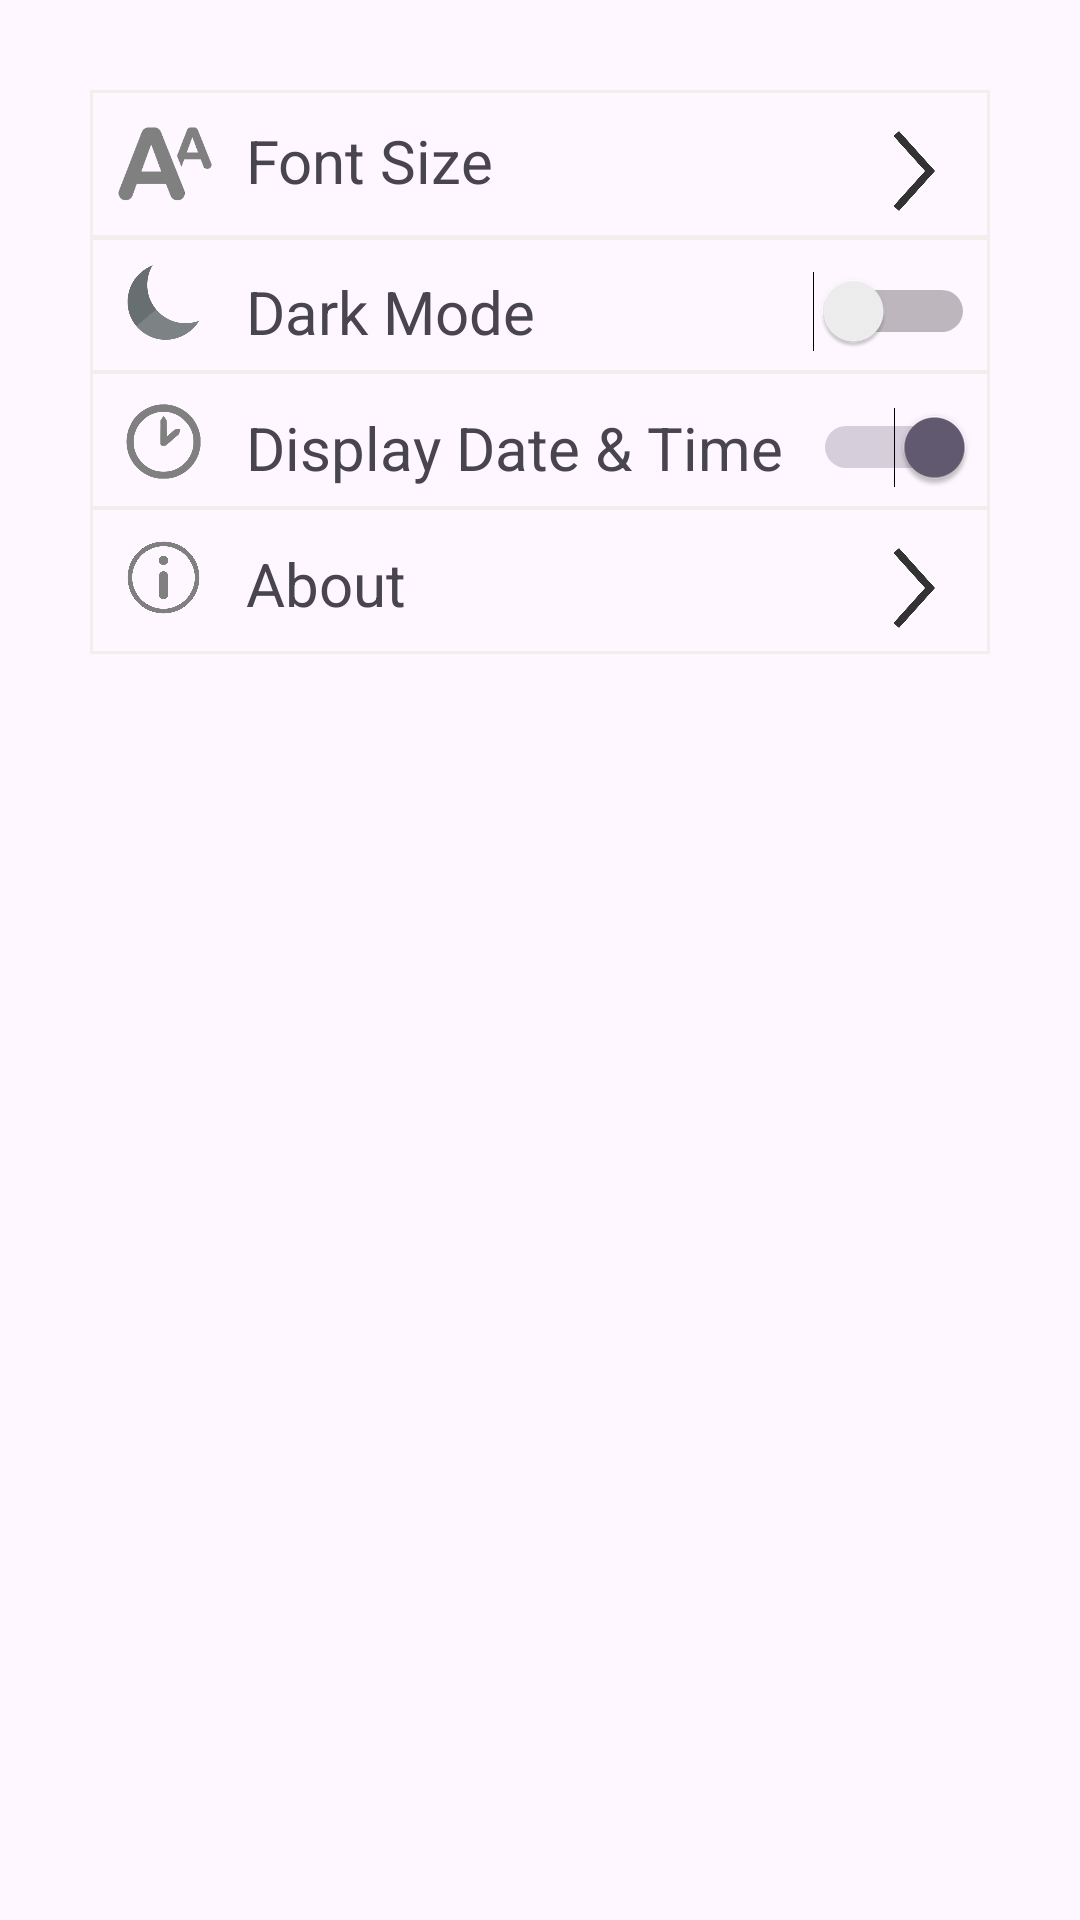

Layout XML and referenced resources for this Android screen:
<!-- AndroidManifest.xml: application theme Theme.TUBES -->
<!-- res/layout/settings.xml -->
<?xml version="1.0" encoding="utf-8"?>
<RelativeLayout xmlns:android="http://schemas.android.com/apk/res/android"
    android:layout_width="match_parent"
    android:layout_height="match_parent"
    android:id="@+id/containerAll"
    >



    
    
    
    
    
    
    
    
    


    <RelativeLayout
        android:id="@+id/containerFontSize"
        android:layout_width="match_parent"
        android:layout_height="wrap_content"
        android:layout_marginStart="30dp"
        android:layout_marginTop="30dp"
        android:layout_marginEnd="30dp"
        android:layout_marginBottom="30dp"
        android:background="@drawable/border">

        <ImageView
            android:layout_width="50dp"
            android:layout_height="50dp"

            android:src="@drawable/font_size_icon" />

        <TextView
            android:layout_width="match_parent"
            android:layout_height="wrap_content"
            android:layout_marginLeft="52dp"
            android:layout_marginTop="10dp"
            android:text="@string/font_size"
            android:textSize="20dp"

            />


        <ImageButton
            android:id="@+id/font_size"
            android:layout_width="30dp"
            android:layout_height="30dp"
            android:layout_marginRight="10dp"
            android:layout_marginTop="12dp"
            android:src="@drawable/arrow_right_icon"
            android:scaleType="fitCenter"
            android:background="@color/transparent"
            android:layout_alignParentEnd="true"
            />
    </RelativeLayout>

    <RelativeLayout
        android:id="@+id/containerDarkMode"
        android:layout_width="match_parent"
        android:layout_height="wrap_content"
        android:layout_below="@id/containerFontSize"
        android:layout_marginStart="30dp"
        android:layout_marginTop="-32dp"
        android:layout_marginEnd="30dp"
        android:background="@drawable/border"
        android:paddingLeft="2dp"
        android:paddingTop="7dp"
        android:paddingBottom="7dp">

        <ImageView
            android:layout_width="25dp"
            android:layout_height="25dp"
            android:layout_marginLeft="10dp"
            android:layout_marginTop="3dp"
            android:src="@drawable/dark_mode_icon" />

        <TextView

            android:layout_width="match_parent"
            android:layout_height="wrap_content"
            android:layout_marginLeft="50dp"
            android:layout_marginTop="5dp"
            android:text="@string/dark_mode"
            android:textSize="20dp"

            />

        <Switch
            android:id="@+id/switchDarkMode"
            android:layout_width="wrap_content"
            android:layout_height="wrap_content"
            android:layout_marginRight="5dp"
            android:layout_marginTop="5dp"
            android:layout_alignParentEnd="true"
            />
    </RelativeLayout>

    <RelativeLayout
        android:id="@+id/containerDisplayTime"
        android:layout_width="match_parent"
        android:layout_height="wrap_content"
        android:layout_below="@id/containerDarkMode"
        android:layout_marginStart="30dp"
        android:layout_marginTop="-1dp"
        android:layout_marginEnd="30dp"
        android:background="@drawable/border"
        android:paddingTop="7dp"
        android:paddingBottom="7dp">

        <ImageView

            android:layout_width="25dp"
            android:layout_height="25dp"
            android:layout_marginLeft="12dp"
            android:layout_marginTop="4dp"
            android:src="@drawable/display_time_icon" />

        <TextView
            android:layout_width="match_parent"
            android:layout_height="wrap_content"
            android:layout_marginLeft="52dp"
            android:layout_marginTop="5dp"
            android:text="@string/display_date_amp_time"
            android:textSize="20dp"

            />

        <Switch
            android:id="@+id/switchDisplayTime"
            android:layout_width="wrap_content"
            android:layout_height="wrap_content"
            android:layout_marginRight="5dp"
            android:layout_marginTop="5dp"
            android:layout_alignParentEnd="true"
            android:checked="true"/>
    </RelativeLayout>

    <RelativeLayout
        android:id="@+id/containerAbout"
        android:layout_width="match_parent"
        android:layout_height="wrap_content"
        android:layout_below="@id/containerDisplayTime"
        android:layout_marginStart="30dp"
        android:layout_marginTop="-1dp"
        android:layout_marginEnd="30dp"
        android:background="@drawable/border"
        android:paddingTop="7dp"
        android:paddingBottom="7dp">

        <ImageView
            android:layout_width="25dp"
            android:layout_height="25dp"
            android:layout_marginLeft="12dp"
            android:layout_marginTop="4dp"
            android:src="@drawable/about_icon" />

        <TextView
            android:layout_width="match_parent"
            android:layout_height="wrap_content"
            android:layout_marginLeft="52dp"
            android:layout_marginTop="5dp"
            android:text="@string/about"
            android:textSize="20dp"

            />

        <ImageButton
            android:id="@+id/About"
            android:layout_width="30dp"
            android:layout_height="30dp"
            android:layout_marginRight="10dp"
            android:layout_marginTop="5dp"
            android:src="@drawable/arrow_right_icon"
            android:scaleType="fitCenter"
            android:background="@color/transparent"
            android:layout_alignParentEnd="true"
            />
       =

    </RelativeLayout>
</RelativeLayout>
<!-- resources referenced by this layout -->
<resources>
  <color name="transparent">#00000000</color>
  <color name="white">#FFFFFFFF</color>
  <!-- drawable about_icon: png bitmap (drawable, 37305 bytes) -->
  <!-- drawable arrow_right_icon: png bitmap (drawable, 22755 bytes) -->
  <!-- drawable border (drawable) -->
  <?xml version="1.0" encoding="utf-8"?>
  <layer-list xmlns:android="http://schemas.android.com/apk/res/android">
      <item>
          <shape
              android:shape="rectangle">
              <stroke android:width="1dp" android:color="#f1eeec" />
              <solid android:color="#00000000" />
          </shape>
      </item>
      <item android:top="1dp" android:bottom="1dp">
          <shape
              android:shape="rectangle">
              <stroke android:width="1dp" android:color="#00000000" />
              <solid android:color="#00000000" />
          </shape>
      </item>
  </layer-list>
  <!-- drawable dark_mode_icon: png bitmap (drawable, 33192 bytes) -->
  <!-- drawable display_time_icon: png bitmap (drawable, 16325 bytes) -->
  <!-- drawable font_size_icon: png bitmap (drawable, 10753 bytes) -->
  <string name="about">About</string>
  <string name="dark_mode">Dark Mode</string>
  <string name="display_date_amp_time">Display Date &amp; Time</string>
  <string name="font_size">Font Size</string>
  <style name="Theme.TUBES" parent="Base.Theme.TUBES" />
  <style name="Base.Theme.TUBES" parent="Theme.Material3.DayNight.NoActionBar">
          
          
      </style>
</resources>
